Run: headless pygame with SDL's dummy video driver; simulated clock (each Clock.tick advances the game by its frame time, no real sleeping); random seed 0; keys injected as events and as key.get_pressed() state; mouse plan: one left click at the window centre at the start of phase 2, then a move to the lower-right quarter at the start of phase 3.
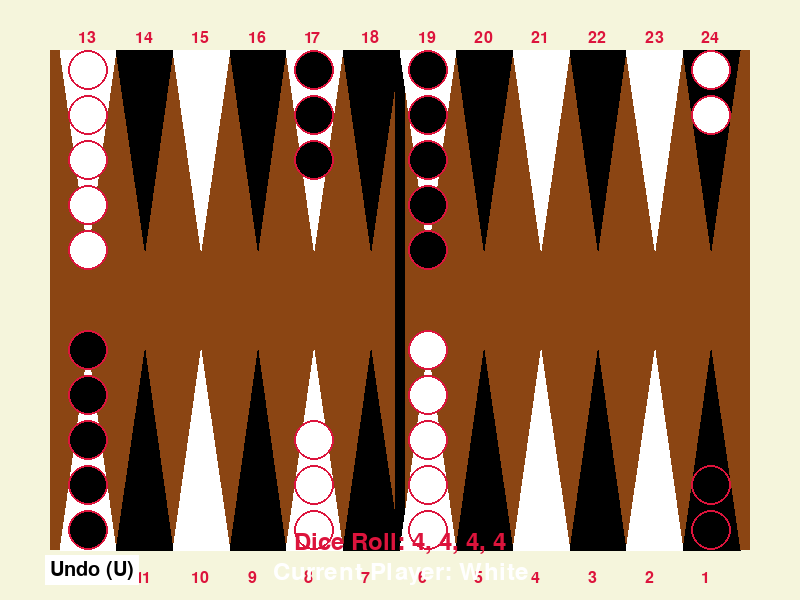
Frame 1 of 4 · flips 1–60 · no input
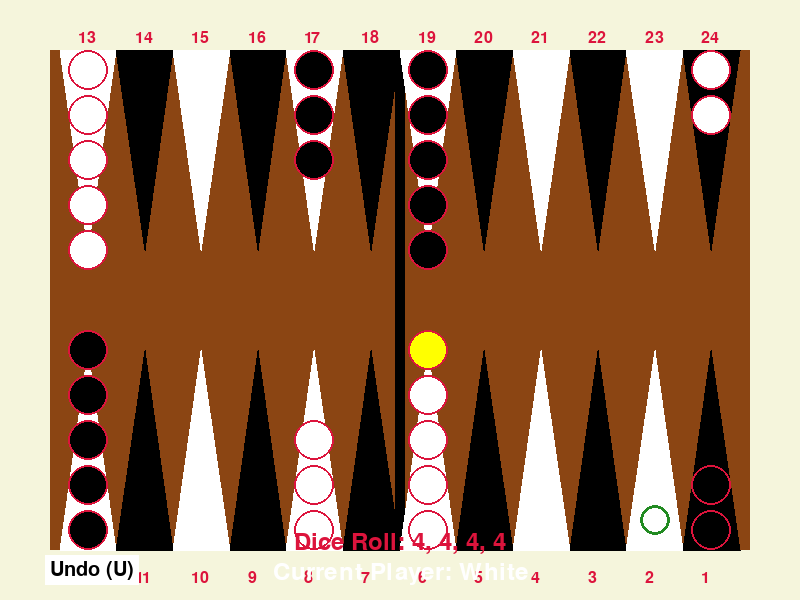
Frame 2 of 4 · flips 61–180 · clicked the window centre · tapped SPACE, RETURN · held RIGHT (→), D
Frame 3 of 4 · flips 181–300 · moved the mouse to the lower-right quarter · held DOWN (↓), S · screen unchanged from frame 2, image omitted
Frame 4 of 4 · flips 301–420 · held LEFT (←), A, UP (↑), W · screen unchanged from frame 3, image omitted

The pygame program that drew these frames:

import pygame
import sys
import random
import copy

# Initialize Pygame
pygame.init()

# Set up the game window
WIDTH, HEIGHT = 800, 600
WINDOW = pygame.display.set_mode((WIDTH, HEIGHT))
pygame.display.set_caption('Backgammon')

# Define colors
WHITE = (255, 255, 255)
BLACK = (0, 0, 0)
BROWN = (139, 69, 19)
BEIGE = (245, 245, 220)
RED = (220, 20, 60)
GREEN = (34, 139, 34)

# Global variables
selected_checker = None
moves_left = []
current_player = 'W'
points = []
bar = {'W': [], 'B': []}
borne_off = {'W': [], 'B': []}
game_state_history = []

# Define colors
WHITE = (255, 255, 255)
BLACK = (0, 0, 0)
BROWN = (139, 69, 19)
BEIGE = (245, 245, 220)
RED = (220, 20, 60)
GREEN = (34, 139, 34)
YELLOW = (255, 255, 0)

# Function definitions...

def init_checkers():
    global points, bar, borne_off
    points = [[] for _ in range(24)]
    bar = {'W': [], 'B': []}
    borne_off = {'W': [], 'B': []}

    # Standard Backgammon setup
    # For Player 'W' (White)
    points[23] = ['W'] * 2       # Point 24
    points[12] = ['W'] * 5       # Point 13
    points[7] = ['W'] * 3        # Point 8
    points[5] = ['W'] * 5        # Point 6

    # For Player 'B' (Black)
    points[0] = ['B'] * 2        # Point 1
    points[11] = ['B'] * 5       # Point 12
    points[16] = ['B'] * 3       # Point 17
    points[18] = ['B'] * 5       # Point 19

def roll_dice():
    die1 = random.randint(1, 6)
    die2 = random.randint(1, 6)
    if die1 == die2:
        return [die1] * 4
    else:
        return [die1, die2]

def draw_board(available_moves=None):
    if available_moves is None:
        available_moves = []
    point_width = (700 - 20) / 12
    offset_x = 60
    font = pygame.font.SysFont(None, 24)

    # Draw the board background
    pygame.draw.rect(WINDOW, BROWN, (50, 50, 700, 500))

    # Draw the dividing bar (the bar)
    pygame.draw.rect(WINDOW, BLACK, (395, 50, 10, 500))

    # Draw triangles (points)
    triangle_colors = [WHITE, BLACK]
    for i in range(12):
        color = triangle_colors[i % 2]

        # Top triangles
        points_top = [
            (offset_x + i * point_width, 50),
            (offset_x + (i + 1) * point_width, 50),
            (offset_x + i * point_width + point_width / 2, 250)
        ]
        pygame.draw.polygon(WINDOW, color, points_top)

        # Bottom triangles
        points_bottom = [
            (offset_x + i * point_width, 550),
            (offset_x + (i + 1) * point_width, 550),
            (offset_x + i * point_width + point_width / 2, 350)
        ]
        pygame.draw.polygon(WINDOW, color, points_bottom)

    # Highlight available moves
    for end in available_moves:
        if end == 'bear_off':
            # Handle bearing off highlight (optional)
            continue
        if end < 0 or end >= 24:
            continue
        if end < 12:
            # Bottom points
            col = 11 - end
            x = offset_x + col * point_width + point_width / 2
            y = HEIGHT - 50 - 30  # Slightly above the point
        else:
            # Top points
            col = end - 12
            x = offset_x + col * point_width + point_width / 2
            y = 50 + 30  # Slightly below the point
        # Draw a circle to highlight
        pygame.draw.circle(WINDOW, GREEN, (int(x), int(y)), 15, 3)

    for i in range(24):
        if i < 12:
            col = 11 - i
            x = offset_x + col * point_width + point_width / 2
            y = HEIGHT - 30
        else:
            col = i - 12
            x = offset_x + col * point_width + point_width / 2
            y = 30
        point_number = str(i + 1)
        img = font.render(point_number, True, RED)
        WINDOW.blit(img, (x - 10, y))  

def draw_checkers(points):
    global selected_checker, current_player
    checker_radius = 20
    point_width = (700 - 20) / 12
    offset_x = 60
    mid_y = HEIGHT // 2

    # Draw checkers on the board
    for i in range(24):
        if i < 12:
            # Bottom points (1 to 12)
            col = 11 - i
            x = offset_x + col * point_width + point_width / 2
            y_start = HEIGHT - 50 - checker_radius
            direction = -1
        else:
            # Top points (13 to 24)
            col = i - 12
            x = offset_x + col * point_width + point_width / 2
            y_start = 50 + checker_radius
            direction = 1

        for j, checker in enumerate(points[i]):
            y = y_start + direction * (checker_radius * 2 + 5) * j
            color = WHITE if checker == 'W' else BLACK

            # Highlight the selected checker
            if selected_checker == i and j == len(points[i]) - 1:
                pygame.draw.circle(WINDOW, YELLOW, (int(x), int(y)), checker_radius)
            else:
                pygame.draw.circle(WINDOW, color, (int(x), int(y)), checker_radius)

            pygame.draw.circle(WINDOW, RED, (int(x), int(y)), checker_radius, 2)  # Outline

    # Draw checkers on the bar
    bar_x = 400  # X-coordinate for the bar
    bar_y_w = mid_y - 30  # Y-coordinate for White's checkers on the bar
    bar_y_b = mid_y + 30  # Y-coordinate for Black's checkers on the bar

    # Draw White's checkers on the bar
    for j in range(len(bar['W'])):
        y = bar_y_w - j * (checker_radius * 2 + 5)
        pygame.draw.circle(WINDOW, WHITE, (bar_x, y), checker_radius)
        pygame.draw.circle(WINDOW, RED, (bar_x, y), checker_radius, 2)
        if selected_checker == 'bar' and current_player == 'W' and j == 0:
            # Highlight only the topmost checker
            pygame.draw.circle(WINDOW, YELLOW, (bar_x, y), checker_radius + 4, 4)

    # Draw Black's checkers on the bar
    for j in range(len(bar['B'])):
        y = bar_y_b + j * (checker_radius * 2 + 5)
        pygame.draw.circle(WINDOW, BLACK, (bar_x, y), checker_radius)
        pygame.draw.circle(WINDOW, RED, (bar_x, y), checker_radius, 2)
        if selected_checker == 'bar' and current_player == 'B' and j == 0:
            # Highlight only the topmost checker
            pygame.draw.circle(WINDOW, YELLOW, (bar_x, y), checker_radius + 4, 4)

def get_point_from_pos(pos):
    x, y = pos
    point_width = (700 - 20) / 12
    offset_x = 60

    if offset_x <= x <= 740:
        col = int((x - offset_x) // point_width)
        if y < 300:
            point = col + 12  # Top points are indices 12 to 23
        else:
            point = 11 - col  # Bottom points are indices 11 to 0
        return point
    # Check for bar clicks
    bar_x = 400
    checker_radius = 20
    # Expand the clickable area for the bar to match the size of the checkers
    if (bar_x - checker_radius <= x <= bar_x + checker_radius):
        # For White's checkers on the bar
        bar_y_w = HEIGHT // 2 - 30
        num_w = len(bar['W'])
        for j in range(num_w):
            y_pos = bar_y_w - j * (checker_radius * 2 + 5)
            if (y_pos - checker_radius <= y <= y_pos + checker_radius):
                return 'bar'
        # For Black's checkers on the bar
        bar_y_b = HEIGHT // 2 + 30
        num_b = len(bar['B'])
        for j in range(num_b):
            y_pos = bar_y_b + j * (checker_radius * 2 + 5)
            if (y_pos - checker_radius <= y <= y_pos + checker_radius):
                return 'bar'
    return None

def is_legal_move(player, start, end, points, bar):
    global moves_left

    if start is None or end is None:
        return False

    # Determine the direction
    direction = -1 if player == 'W' else 1

    if bar[player]:
        if start != 'bar':
            return False  # Must enter checkers from the bar first
        # Entry point for bar checkers
        entry_point = end
        destination = points[entry_point]
        if destination and destination[-1] != player and len(destination) >= 2:
            return False  # Entry point is blocked
        move_distance = (24 - end) if player == 'W' else (end + 1)
        return move_distance in moves_left

    if start == 'bar':
        return False  # Can't move from bar if no checkers there

    move_distance = (end - start) * direction

    if can_bear_off(player, points):
        # Check for bearing off
        home_board = range(18, 24) if player == 'W' else range(0, 6)
        if start in home_board:
            if (player == 'W' and end == 24) or (player == 'B' and end == -1):
                # Exact roll to bear off from the farthest point
                if move_distance in moves_left:
                    return True
                else:
                    # No exact roll, check if there are no checkers behind
                    farthest_point = max([i for i in home_board if points[i] and points[i][-1] == player], default=None)
                    if farthest_point == start:
                        # Allow bearing off with higher die
                        if any(d >= move_distance for d in moves_left):
                            return True
            elif move_distance in moves_left:
                # Move within home board
                # Check if the destination point is blocked
                destination = points[end]
                if destination and destination[-1] != player and len(destination) >= 2:
                    return False  # Point is blocked
                return True
            return False

    # Normal movement rules
    if move_distance <= 0:
        return False  # Can't move backward

    if move_distance not in moves_left:
        return False  # Move not matching dice roll

    # Check if the destination point is blocked
    destination = points[end]
    if destination and destination[-1] != player and len(destination) >= 2:
        return False  # Point is blocked

    return True

def can_bear_off(player, points):
    home_board = range(18, 24) if player == 'W' else range(0, 6)
    for i in range(24):
        if i not in home_board and points[i]:
            for checker in points[i]:
                if checker == player:
                    return False
    return True

def get_available_moves(player, selected_checker, points, bar, moves_left):
    available_moves = []
    if selected_checker is None:
        return available_moves

    # Handle checkers on the bar
    if bar[player]:
        if selected_checker != 'bar':
            return available_moves  # Must move checkers from the bar first
        for move in set(moves_left):
            entry_point = 24 - move if player == 'W' else move - 1
            if is_legal_move(player, selected_checker, entry_point, points, bar):
                available_moves.append(entry_point)
    else:
        # Normal movement
        direction = -1 if player == 'W' else 1
        for move in set(moves_left):
            end = selected_checker + direction * move
            if 0 <= end < 24 and is_legal_move(player, selected_checker, end, points, bar):
                available_moves.append(end)
            elif can_bear_off(player, points):
                # Check if bearing off
                if (player == 'W' and end == 24) or (player == 'B' and end == -1):
                    if is_legal_move(player, selected_checker, end, points, bar):
                        available_moves.append(end)

    return available_moves

def display_victory(player):
    font = pygame.font.SysFont(None, 72)
    victory_text = f"Player {'White' if player == 'W' else 'Black'} Wins!"
    text_surface = font.render(victory_text, True, GREEN)
    # Fill the screen and display the message
    WINDOW.fill(BEIGE)
    WINDOW.blit(text_surface, (WIDTH // 2 - text_surface.get_width() // 2, HEIGHT // 2 - text_surface.get_height() // 2))
    pygame.display.update()
    # Pause for a moment
    pygame.time.delay(5000)

def save_game_state():
    state = {
        'points': copy.deepcopy(points),
        'bar': copy.deepcopy(bar),
        'borne_off': copy.deepcopy(borne_off),
        'current_player': current_player,
        'dice': dice[:],
        'moves_left': moves_left[:],
        'selected_checker': selected_checker
    }
    game_state_history.append(state)

def undo_move():
    global points, bar, borne_off, current_player, dice, moves_left, selected_checker

    if len(game_state_history) > 1:
        # Remove the current state
        game_state_history.pop()
        # Get the previous state
        prev_state = game_state_history[-1]

        # Restore the game state
        points = copy.deepcopy(prev_state['points'])
        bar = copy.deepcopy(prev_state['bar'])
        borne_off = copy.deepcopy(prev_state['borne_off'])
        current_player = prev_state['current_player']
        dice = prev_state['dice'][:]
        moves_left = prev_state['moves_left'][:]
        selected_checker = prev_state['selected_checker']
    else:
        print("No moves to undo.")

def main():
    global selected_checker, moves_left, current_player, dice, points, bar, borne_off, game_state_history
    clock = pygame.time.Clock()
    run = True

    # Initialize game state
    init_checkers()
    current_player = 'W'
    dice = roll_dice()
    moves_left = dice[:]
    selected_checker = None

    # Initialize font
    font = pygame.font.SysFont(None, 36)

    # Initialize game state history
    game_state_history = []
    save_game_state()  # Save the initial state

    while run:
        clock.tick(60)

        for event in pygame.event.get():
            if event.type == pygame.QUIT:
                run = False

            elif event.type == pygame.KEYDOWN:
                if event.key == pygame.K_u:
                    undo_move()

            elif event.type == pygame.MOUSEBUTTONDOWN:
                pos = pygame.mouse.get_pos()
                # Check if Undo button is clicked
                if undo_rect.collidepoint(pos):
                    undo_move()
                else:
                    point = get_point_from_pos(pos)
                    if point is not None:
                        if selected_checker is None:
                            # Select a checker
                            if point == 'bar':
                                if bar[current_player]:
                                    selected_checker = 'bar'
                            elif points[point] and points[point][-1] == current_player:
                                selected_checker = point
                        else:
                            # Deselect the checker if clicking on it again
                            if selected_checker == point:
                                selected_checker = None
                            elif selected_checker == 'bar' and point == 'bar':
                                selected_checker = None
                            else:
                                # Attempt to move the selected checker
                                if is_legal_move(current_player, selected_checker, point, points, bar):
                                    # Move the checker
                                    if selected_checker == 'bar':
                                        checker = bar[current_player].pop()
                                    else:
                                        checker = points[selected_checker].pop()

                                    # Hitting a blot
                                    if point != 'bear_off' and points[point] and points[point][-1] != current_player:
                                        hit_checker = points[point].pop()
                                        bar[hit_checker].append(hit_checker)

                                    if (current_player == 'W' and point == 24) or (current_player == 'B' and point == -1):
                                        # Bear off the checker
                                        borne_off[current_player].append(checker)
                                    else:
                                        points[point].append(checker)

                                    # Calculate move distance
                                    if selected_checker == 'bar':
                                        move_distance = (24 - point) if current_player == 'W' else (point + 1)
                                    else:
                                        move_distance = abs(point - selected_checker)
                                    if move_distance == 0:
                                        move_distance = max(moves_left)
                                    moves_left.remove(move_distance)
                                    selected_checker = None

                                    # Save the game state after the move
                                    save_game_state()

                                    # Check for victory
                                    if len(borne_off[current_player]) == 15:
                                        display_victory(current_player)
                                        run = False
                                        break  # Exit the event loop

                                    if not moves_left:
                                        current_player = 'B' if current_player == 'W' else 'W'
                                        dice = roll_dice()
                                        moves_left = dice[:]
                                else:
                                    # If move is illegal, keep the checker selected
                                    pass

        WINDOW.fill(BEIGE)

        # Calculate available moves
        available_moves = get_available_moves(current_player, selected_checker, points, bar, moves_left)

        draw_board(available_moves)
        draw_checkers(points)

        # Display current player's turn
        player_color_text = "Current Player: White" if current_player == 'W' else "Current Player: Black"
        text_color = WHITE if current_player == 'W' else BLACK
        text_surface = font.render(player_color_text, True, text_color)
        WINDOW.blit(text_surface, (WIDTH // 2 - text_surface.get_width() // 2, HEIGHT - 40))

        # Display dice rolls
        dice_text = f"Dice Roll: {', '.join(map(str, moves_left))}"
        dice_surface = font.render(dice_text, True, RED)
        WINDOW.blit(dice_surface, (WIDTH // 2 - dice_surface.get_width() // 2, HEIGHT - 70))

        # Draw the Undo button
        button_font = pygame.font.SysFont(None, 30)
        undo_text = button_font.render("Undo (U)", True, BLACK)
        undo_rect = undo_text.get_rect(topleft=(50, HEIGHT - 40))
        pygame.draw.rect(WINDOW, WHITE, undo_rect.inflate(10, 10))
        WINDOW.blit(undo_text, undo_rect)

        pygame.display.update()

    pygame.quit()
    sys.exit()

if __name__ == '__main__':
    main()
